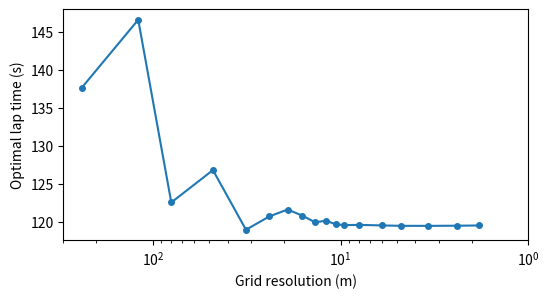

Generate this figure with matplotlib:
import numpy as np
import matplotlib.pyplot as plt

segments = np.array([10, 20,30,50,75,100,125,150,175,200,225,250,300,400,500,700,1000,1300])
time = np.array([137.648,146.61,122.539,126.804,118.942,120.708,121.607,120.799,119.92,120.14,119.672,119.556,119.584,119.511,119.46,119.455,119.476,119.505])
trackLength = 4785.32
segmentLength = trackLength/segments
resolution = segmentLength/2
print(resolution)

fig, ax = plt.subplots(figsize=(6,3))
plt.semilogx(np.flip(resolution),np.flip(time),'-',marker='o',markersize=4)
plt.xlim(1,300)
ax.invert_xaxis()
plt.ylabel('Optimal lap time (s)')
plt.xlabel('Grid resolution (m)')
plt.savefig('refinement.pdf',bbox_inches='tight')
plt.show()